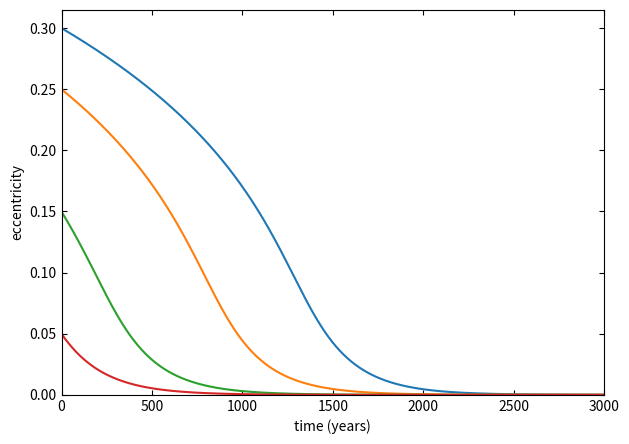

Source code (Python):
# %%
import numpy as np
import matplotlib.pyplot as plt

G = 6.674e-11                                           # gravitational constanst
au = 1.496e11                                           # astronomical unit
r = 1*au                                                # radial position of planet
mstar = 2.0e30                                          # mass of star
year = 365.25*24.*60.*60.                               # year
mplanet = 6.0e25                                        # mass of orbiting planet
omegak = np.sqrt(G*(mstar+mplanet)/r**3)                # Keplerian frequency
sigma = 17000*(r/au)**(-1)                              # surface density of disc
h = 0.05                                                # disc scale height H/r
t_wave = mstar/mplanet*mstar/sigma/r**2*h**(4)/omegak   # equation 7 from Ida 2020

noutputs = 3000
dt = year*1         # time step

e_results1 = np.zeros(noutputs)
e_results2 = np.zeros(noutputs)
e_results3 = np.zeros(noutputs)
e_results4 = np.zeros(noutputs)

e = 0.3  
for i in range(noutputs):    
    ehat = e/h
    t_ecc = t_wave/0.78*(1+(1/15)*ehat**3)              # equation 34 from Ida 20
    de = -e/t_ecc*dt
    e = e+de
    e_results1[i] = e
    
e = 0.25
for i in range(noutputs):    
    ehat = e/h    
    # t_ecc = t_wave/0.78*(1-0.14*ehat**2+0.06*ehat**3)   # equation 11 from Creswell+Nelson 08
    t_ecc = t_wave/0.78*(1+(1/15)*ehat**3)              # equation 34 from Ida 20
    de = -e/t_ecc*dt
    e = e+de
    e_results2[i] = e
    
e = 0.15
for i in range(noutputs):    
    ehat = e/h    
    # t_ecc = t_wave/0.78*(1-0.14*ehat**2+0.06*ehat**3)   # equation 11 from Creswell+Nelson 08
    t_ecc = t_wave/0.78*(1+(1/15)*ehat**3)              # equation 34 from Ida 20
    de = -e/t_ecc*dt
    e = e+de
    e_results3[i] = e

e = 0.05
for i in range(noutputs):    
    ehat = e/h    
    # t_ecc = t_wave/0.78*(1-0.14*ehat**2+0.06*ehat**3)   # equation 11 from Creswell+Nelson 08
    t_ecc = t_wave/0.78*(1+(1/15)*ehat**3)              # equation 34 from Ida 20
    de = -e/t_ecc*dt
    e = e+de
    e_results4[i] = e
    
fig, ax = plt.subplots(1, figsize=(7,5))

ax.plot(np.arange(0,noutputs,1)*dt/year, e_results1)
ax.plot(np.arange(0,noutputs,1)*dt/year, e_results2)
ax.plot(np.arange(0,noutputs,1)*dt/year, e_results3)
ax.plot(np.arange(0,noutputs,1)*dt/year, e_results4)
ax.set_xlabel('time (years)')
ax.set_ylabel('eccentricity')
ax.set_xlim(0, 3000)
ax.set_ylim(0)
ax.tick_params(which='both', direction="in", top=True, right=True)

# fig.savefig('/home/<user>/Desktop/summerproject/img/eccentricity_over_time.png', bbox_inches='tight')
